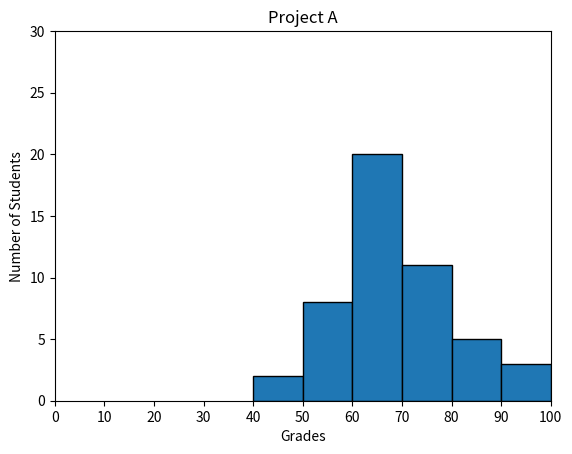

Python code for this plot:
#!/usr/bin/env python3
import numpy as np
import matplotlib.pyplot as plt

np.random.seed(5)
student_grades = np.random.normal(68, 15, 50)

plt.title('Project A')
plt.ylabel('Number of Students')
plt.xlabel('Grades')
plt.ylim(0, 30)
plt.xlim(0, 100)
plt.xticks([0, 10, 20, 30, 40, 50, 60, 70, 80, 90, 100])
plt.hist(student_grades, edgecolor='black', bins=[40, 50, 60, 70, 80, 90, 100])
plt.show()
